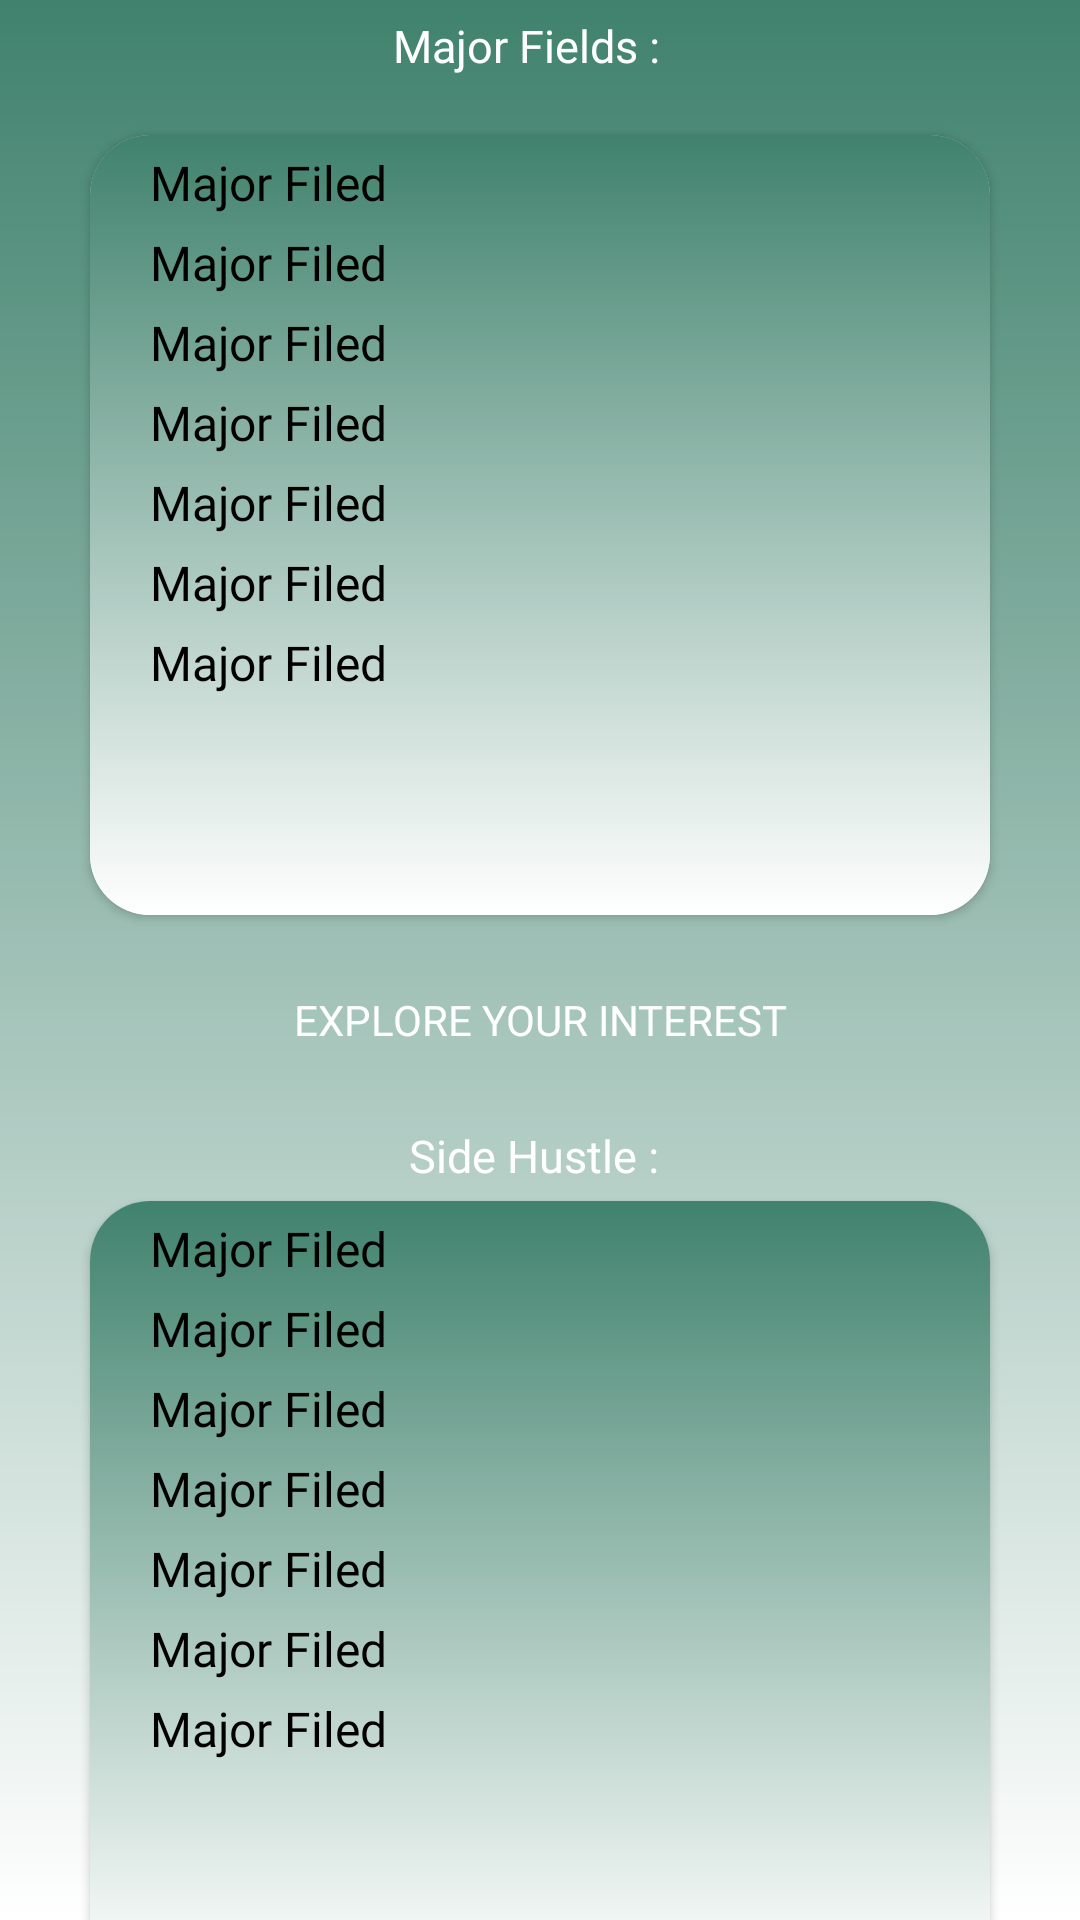

Here is an Android app screen rendered from its layout file. Give the layout XML and the strings, colors and styles it references.
<!-- AndroidManifest.xml: application theme Theme.UIA -->
<!-- res/layout/activity_summary_quiz.xml -->
<?xml version="1.0" encoding="utf-8"?>
<LinearLayout
    xmlns:android="http://schemas.android.com/apk/res/android"
    xmlns:app="http://schemas.android.com/apk/res-auto"
    xmlns:tools="http://schemas.android.com/tools"
    android:layout_width="match_parent"
    android:layout_height="match_parent"
    android:background="@drawable/register_login_back"
    android:orientation="vertical"
    android:gravity="center_horizontal"
    tools:context=".activities.summary_quiz">

    <LinearLayout
        android:layout_width="wrap_content"
        android:layout_height="wrap_content"
        android:layout_marginTop="5dp"
        android:orientation="horizontal">

        <TextView
            android:layout_width="wrap_content"
            android:layout_height="wrap_content"
            android:textColor="@color/white"
            android:fontFamily="@font/andika"
            android:layout_marginStart="130dp"
            android:textSize="15sp"
            android:text="Major Fields : "/>

        <ImageButton
            android:id="@+id/backtoHome"
            android:layout_width="35dp"
            android:layout_height="35dp"
            android:layout_marginStart="100dp"
            android:clickable="true"
            android:background="@drawable/ic_baseline_home_24"/>

    </LinearLayout>

    <androidx.cardview.widget.CardView
        android:layout_width="300dp"
        android:layout_marginTop="5dp"
        app:cardCornerRadius="20dp"
        android:layout_height="260dp">

        <LinearLayout
            android:layout_width="match_parent"
            android:layout_height="match_parent"
            android:background="@drawable/register_login_back"
            android:paddingStart="20dp"
            android:orientation="vertical">

            <TextView
                android:id="@+id/tv1"
                android:layout_width="wrap_content"
                android:layout_height="wrap_content"
                android:layout_marginTop="5dp"
                android:textColor="@color/black"
                android:fontFamily="@font/andika"
                android:textSize="16sp"
                android:text="Major Filed"/>

            <TextView
                android:id="@+id/tv2"
                android:layout_width="wrap_content"
                android:layout_height="wrap_content"
                android:layout_marginTop="5dp"
                android:textColor="@color/black"
                android:fontFamily="@font/andika"
                android:textSize="16sp"
                android:text="Major Filed"/>

            <TextView
                android:id="@+id/tv3"
                android:layout_width="wrap_content"
                android:layout_height="wrap_content"
                android:layout_marginTop="5dp"
                android:textColor="@color/black"
                android:fontFamily="@font/andika"
                android:textSize="16sp"
                android:text="Major Filed"/>

            <TextView
                android:id="@+id/tv4"
                android:layout_width="wrap_content"
                android:layout_height="wrap_content"
                android:layout_marginTop="5dp"
                android:textColor="@color/black"
                android:fontFamily="@font/andika"
                android:textSize="16sp"
                android:text="Major Filed"/>

            <TextView
                android:id="@+id/tv5"
                android:layout_width="wrap_content"
                android:layout_height="wrap_content"
                android:layout_marginTop="5dp"
                android:textColor="@color/black"
                android:fontFamily="@font/andika"
                android:textSize="16sp"
                android:text="Major Filed"/>

            <TextView
                android:id="@+id/tv6"
                android:layout_width="wrap_content"
                android:layout_height="wrap_content"
                android:layout_marginTop="5dp"
                android:textColor="@color/black"
                android:fontFamily="@font/andika"
                android:textSize="16sp"
                android:text="Major Filed"/>

            <TextView
                android:id="@+id/tv7"
                android:layout_width="wrap_content"
                android:layout_height="wrap_content"
                android:layout_marginTop="5dp"
                android:textColor="@color/black"
                android:fontFamily="@font/andika"
                android:textSize="16sp"
                android:text="Major Filed"/>
        </LinearLayout>
    </androidx.cardview.widget.CardView>

    <androidx.appcompat.widget.AppCompatButton
        android:id="@+id/explore"
        android:layout_width="200dp"
        android:layout_height="50dp"
        android:layout_marginTop="10dp"
        android:fontFamily="@font/andika"
        android:background="@drawable/buttons_back"
        android:textColor="@color/white"
        android:text="Explore Your Interest"/>

    <TextView
        android:layout_width="wrap_content"
        android:layout_height="wrap_content"
        android:layout_marginTop="10dp"
        android:textColor="@color/white"
        android:fontFamily="@font/andika"
        android:textSize="15sp"
        android:text="Side Hustle : "/>

    <androidx.cardview.widget.CardView
        android:layout_width="300dp"
        app:cardCornerRadius="20dp"
        android:layout_marginTop="5dp"
        android:layout_height="260dp">

        <LinearLayout
            android:layout_width="match_parent"
            android:layout_height="match_parent"
            android:background="@drawable/register_login_back"
            android:paddingStart="20dp"
            android:orientation="vertical">

            <TextView
                android:id="@+id/sidetv1"
                android:layout_width="wrap_content"
                android:layout_height="wrap_content"
                android:layout_marginTop="5dp"
                android:textColor="@color/black"
                android:fontFamily="@font/andika"
                android:textSize="16sp"
                android:text="Major Filed"/>

            <TextView
                android:id="@+id/sidetv2"
                android:layout_width="wrap_content"
                android:layout_height="wrap_content"
                android:layout_marginTop="5dp"
                android:textColor="@color/black"
                android:fontFamily="@font/andika"
                android:textSize="16sp"
                android:text="Major Filed"/>

            <TextView
                android:id="@+id/sidetv3"
                android:layout_width="wrap_content"
                android:layout_height="wrap_content"
                android:layout_marginTop="5dp"
                android:textColor="@color/black"
                android:fontFamily="@font/andika"
                android:textSize="16sp"
                android:text="Major Filed"/>

            <TextView
                android:id="@+id/sidetv4"
                android:layout_width="wrap_content"
                android:layout_height="wrap_content"
                android:layout_marginTop="5dp"
                android:textColor="@color/black"
                android:fontFamily="@font/andika"
                android:textSize="16sp"
                android:text="Major Filed"/>

            <TextView
                android:id="@+id/sidetv5"
                android:layout_width="wrap_content"
                android:layout_height="wrap_content"
                android:layout_marginTop="5dp"
                android:textColor="@color/black"
                android:fontFamily="@font/andika"
                android:textSize="16sp"
                android:text="Major Filed"/>

            <TextView
                android:id="@+id/sidetv6"
                android:layout_width="wrap_content"
                android:layout_height="wrap_content"
                android:layout_marginTop="5dp"
                android:textColor="@color/black"
                android:fontFamily="@font/andika"
                android:textSize="16sp"
                android:text="Major Filed"/>

            <TextView
                android:id="@+id/sidetv7"
                android:layout_width="wrap_content"
                android:layout_height="wrap_content"
                android:layout_marginTop="5dp"
                android:textColor="@color/black"
                android:fontFamily="@font/andika"
                android:textSize="16sp"
                android:text="Major Filed"/>

        </LinearLayout>
    </androidx.cardview.widget.CardView>

    <androidx.appcompat.widget.AppCompatButton
        android:id="@+id/explore2"
        android:layout_width="200dp"
        android:layout_height="50dp"
        android:layout_marginTop="10dp"
        android:fontFamily="@font/andika"
        android:background="@drawable/buttons_back"
        android:textColor="@color/white"
        android:text="Explore Side Hustle"/>

</LinearLayout>
<!-- resources referenced by this layout -->
<resources>
  <color name="black">#FF000000</color>
  <color name="white">#FFFFFFFF</color>
  <!-- drawable register_login_back (drawable) -->
  <?xml version="1.0" encoding="utf-8"?>
  <shape xmlns:android="http://schemas.android.com/apk/res/android" android:shape="rectangle">
  
      <gradient android:startColor="@color/white" android:angle="90" android:endColor="@color/navBarColor"/>
  </shape>
  <style name="Theme.UIA" parent="Theme.MaterialComponents.DayNight.NoActionBar">
          
          <item name="colorPrimary">@color/purple_500</item>
          <item name="colorPrimaryVariant">@color/purple_700</item>
          <item name="colorOnPrimary">@color/white</item>
          
          <item name="colorSecondary">@color/teal_200</item>
          <item name="colorSecondaryVariant">@color/teal_700</item>
          <item name="colorOnSecondary">@color/black</item>
          
          <item name="android:statusBarColor">?attr/colorPrimaryVariant</item>
          
      </style>
  <color name="navBarColor">#40826D</color>
  <color name="purple_500">#40826D</color>
  <color name="purple_700">#40826D</color>
  <color name="teal_200">#FF03DAC5</color>
  <color name="teal_700">#FF018786</color>
</resources>
